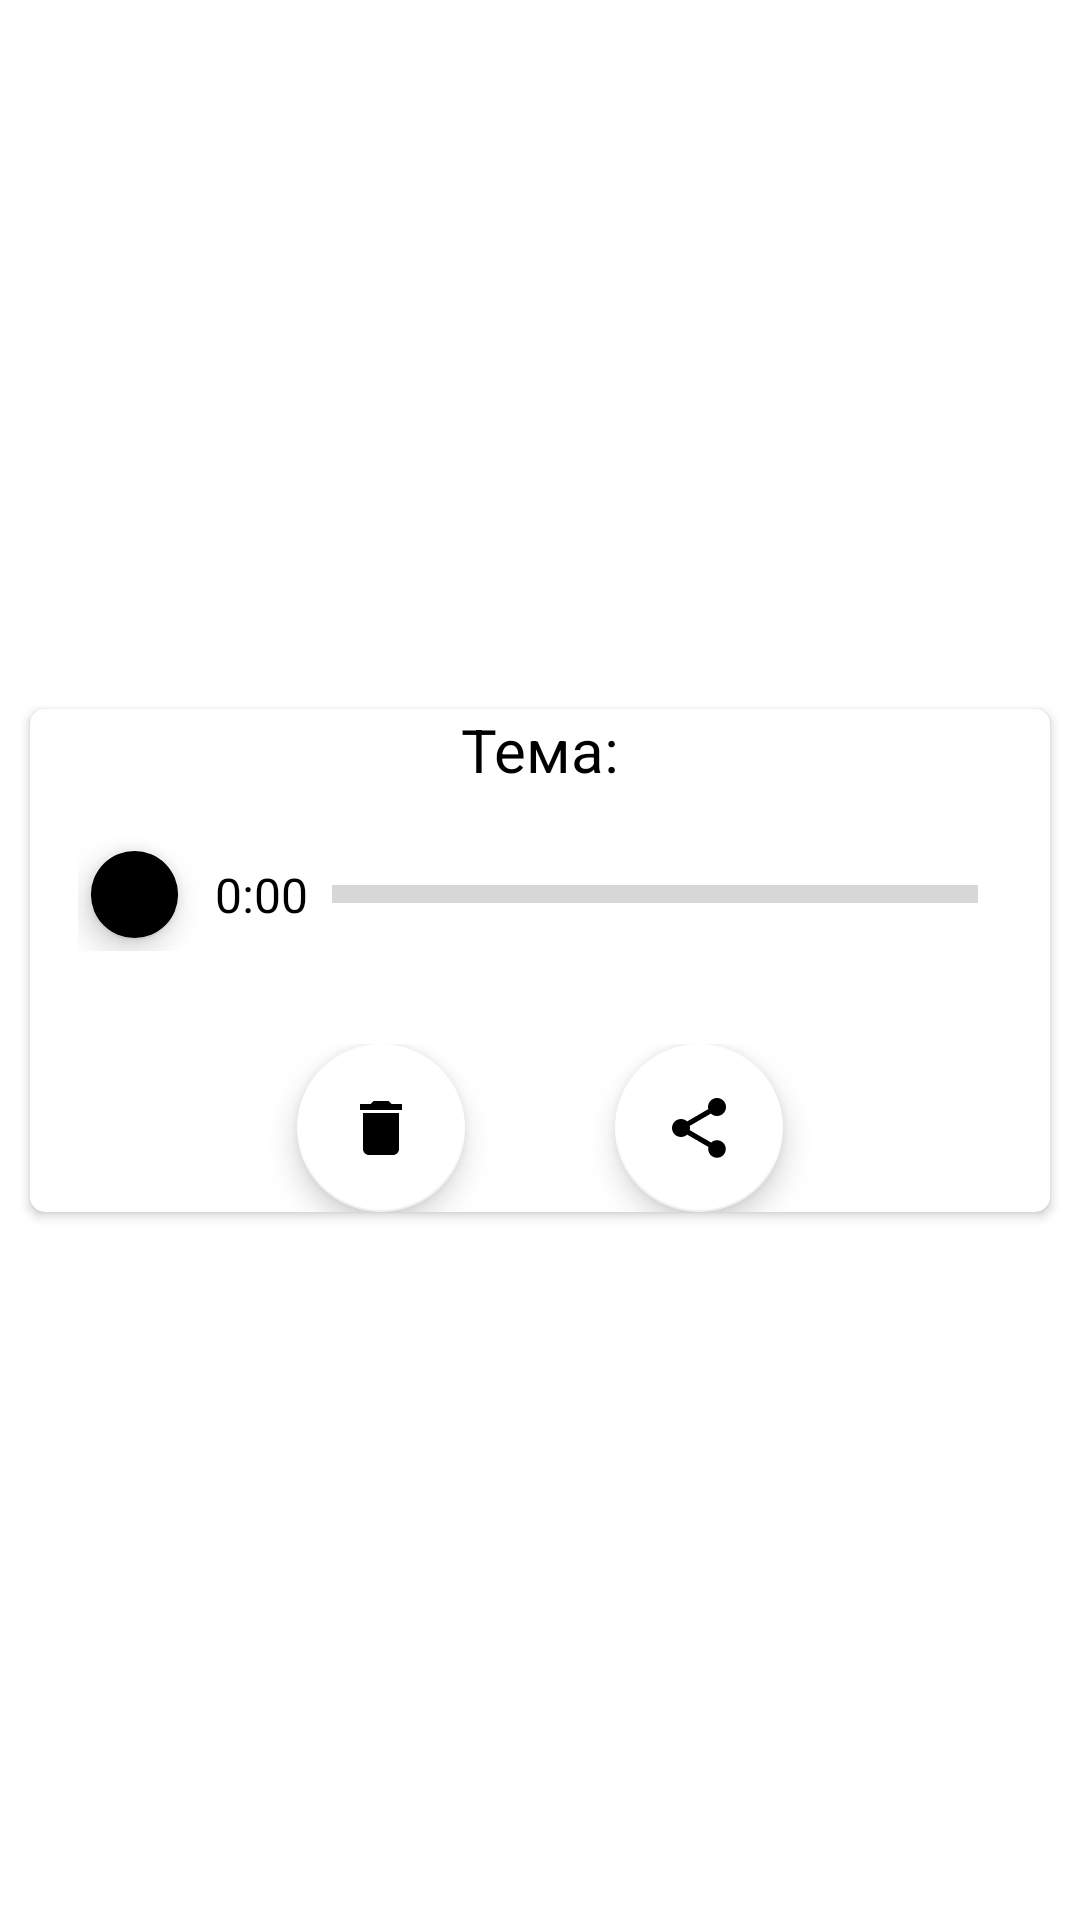

Android layout source for this screen:
<!-- AndroidManifest.xml: application theme Theme.MyApplication -->
<!-- res/layout/event_item_sound_version.xml -->
<?xml version="1.0" encoding="utf-8"?>
<androidx.constraintlayout.widget.ConstraintLayout xmlns:android="http://schemas.android.com/apk/res/android"
    xmlns:app="http://schemas.android.com/apk/res-auto"
    xmlns:tools="http://schemas.android.com/tools"
    android:layout_width="match_parent"
    android:layout_height="wrap_content">

    <androidx.cardview.widget.CardView
        android:layout_width="0dp"
        android:layout_height="wrap_content"
        android:layout_margin="10dp"
        app:cardBackgroundColor="@color/white"
        app:cardCornerRadius="5dp"
        app:layout_constraintBottom_toBottomOf="parent"
        app:layout_constraintEnd_toEndOf="parent"
        app:layout_constraintStart_toStartOf="parent"
        app:layout_constraintTop_toTopOf="parent">

        <LinearLayout
            android:layout_width="match_parent"
            android:layout_height="wrap_content"
            android:orientation="vertical">

            <TextView
                android:id="@+id/titleVsound"
                android:layout_width="match_parent"
                android:layout_height="wrap_content"
                android:gravity="center"
                android:text="Тема:"
                android:textColor="@color/black"
                android:textSize="20sp" />

            <LinearLayout
            android:layout_width="match_parent"
            android:layout_height="wrap_content"
            android:orientation="horizontal"
            android:padding="16dp">

            <com.google.android.material.floatingactionbutton.FloatingActionButton
                android:id="@+id/playButton"
                android:layout_width="wrap_content"
                android:layout_height="wrap_content"
                android:layout_weight="1"
                android:clickable="true"
                android:scaleX="0.8"
                android:scaleY="0.8"
                android:src="@drawable/baseline_play_arrow_24"
                app:backgroundTint="@color/grey_white" />

            <TextView
                android:id="@+id/durationTextView"
                android:layout_width="wrap_content"
                android:layout_height="wrap_content"
                android:layout_gravity="center"
                android:layout_marginStart="8dp"
                android:text="0:00"
                android:textSize="16sp" />

            <ProgressBar
                android:id="@+id/progressSound"
                style="?android:attr/progressBarStyleHorizontal"
                android:layout_width="234dp"
                android:layout_height="wrap_content"
                android:layout_gravity="center"
                android:layout_marginStart="8dp"
                android:layout_marginEnd="8dp"
                android:layout_weight="1"
                android:scaleY="1.5" />


            </LinearLayout>

            <LinearLayout
                android:layout_width="match_parent"
                android:layout_height="match_parent"
                android:layout_marginTop="15dp"
                android:gravity="center"
                android:orientation="horizontal">

                <com.google.android.material.floatingactionbutton.FloatingActionButton
                    android:id="@+id/deleteButtonVsound"
                    android:layout_width="wrap_content"
                    android:layout_height="wrap_content"
                    android:layout_weight="1"
                    android:clickable="true"
                    android:src="@drawable/baseline_delete_24"
                    app:backgroundTint="@color/white" />

                <com.google.android.material.floatingactionbutton.FloatingActionButton
                    android:id="@+id/shareButtonVsound"
                    android:layout_width="wrap_content"
                    android:layout_height="wrap_content"
                    android:layout_marginStart="50dp"
                    android:layout_weight="1"
                    android:clickable="true"
                    android:src="@drawable/baseline_share_24"
                    app:backgroundTint="@color/white" />
            </LinearLayout>
        </LinearLayout>



    </androidx.cardview.widget.CardView>

</androidx.constraintlayout.widget.ConstraintLayout>








































<!-- resources referenced by this layout -->
<resources>
  <color name="black">#FF000000</color>
  <color name="white">#FFFFFFFF</color>
  <!-- drawable baseline_delete_24 (drawable) -->
  <vector android:height="24dp" android:tint="#AA0000"
      android:viewportHeight="24" android:viewportWidth="24"
      android:width="24dp" xmlns:android="http://schemas.android.com/apk/res/android">
      <path android:fillColor="@android:color/white" android:pathData="M6,19c0,1.1 0.9,2 2,2h8c1.1,0 2,-0.9 2,-2V7H6v12zM19,4h-3.5l-1,-1h-5l-1,1H5v2h14V4z"/>
  </vector>
  <!-- drawable baseline_share_24 (drawable) -->
  <vector android:height="24dp" android:tint="#130C0C"
      android:viewportHeight="24" android:viewportWidth="24"
      android:width="24dp" xmlns:android="http://schemas.android.com/apk/res/android">
      <path android:fillColor="@android:color/white" android:pathData="M18,16.08c-0.76,0 -1.44,0.3 -1.96,0.77L8.91,12.7c0.05,-0.23 0.09,-0.46 0.09,-0.7s-0.04,-0.47 -0.09,-0.7l7.05,-4.11c0.54,0.5 1.25,0.81 2.04,0.81 1.66,0 3,-1.34 3,-3s-1.34,-3 -3,-3 -3,1.34 -3,3c0,0.24 0.04,0.47 0.09,0.7L8.04,9.81C7.5,9.31 6.79,9 6,9c-1.66,0 -3,1.34 -3,3s1.34,3 3,3c0.79,0 1.5,-0.31 2.04,-0.81l7.12,4.16c-0.05,0.21 -0.08,0.43 -0.08,0.65 0,1.61 1.31,2.92 2.92,2.92 1.61,0 2.92,-1.31 2.92,-2.92s-1.31,-2.92 -2.92,-2.92z"/>
  </vector>
  <style name="Theme.MyApplication" parent="Base.Theme.MyApplication">
          <item name="android:windowBackground">@color/default_color</item>
          <item name="colorPrimary">@color/black</item>
          <item name="colorPrimaryVariant">@color/black</item>
          <item name="windowActionBar">true</item>
          <item name="windowNoTitle">false</item>
          <item name="bottomSheetDialogTheme">@style/AppBottomSheetDialogTheme</item>
          <item name="actionModeStyle">@style/MyActionModeStyle</item>
      </style>
  <style name="Base.Theme.MyApplication" parent="Theme.MaterialComponents.Light.DarkActionBar">
          
          
          <item name="android:textColor">@color/black</item>
          <item name="colorPrimary">@color/black</item>
          <item name="windowActionBar">false</item>
          <item name="colorPrimaryVariant">@color/black</item>
          <item name="android:windowBackground">@color/white</item>
          <item name="android:statusBarColor">@color/default_color_plus_dark</item>
          <item name="bottomSheetDialogTheme">@style/AppBottomSheetDialogTheme</item>
          <item name="actionModeStyle">@style/MyActionModeStyle</item>
  
      </style>
  <style name="AppBottomSheetDialogTheme" parent="Theme.Design.Light.BottomSheetDialog">
          <item name="bottomSheetStyle">@style/AppModalStyle</item>
  
      </style>
  <style name="MyActionModeStyle" parent="@style/Widget.AppCompat.ActionMode">
          <item name="android:background">@color/default_color_plus_dark</item>
          <item name="android:backgroundTint">@color/default_color_plus_dark</item>
      </style>
  <style name="AppModalStyle" parent="Widget.Design.BottomSheet.Modal">
          <item name="android:background">@drawable/rounded_corners_for_dialog</item>
      </style>
  <!-- drawable rounded_corners_for_dialog (drawable) -->
  <?xml version="1.0" encoding="utf-8"?>
  <shape xmlns:android="http://schemas.android.com/apk/res/android"
      android:shape="rectangle">
  
      <solid android:color="#A2A1A1"/>
  
  
      <corners android:topLeftRadius="16dp"
          android:topRightRadius="16dp"/>
      <padding android:left="10dp"
          android:right="10dp"/>
  
  </shape>
</resources>
